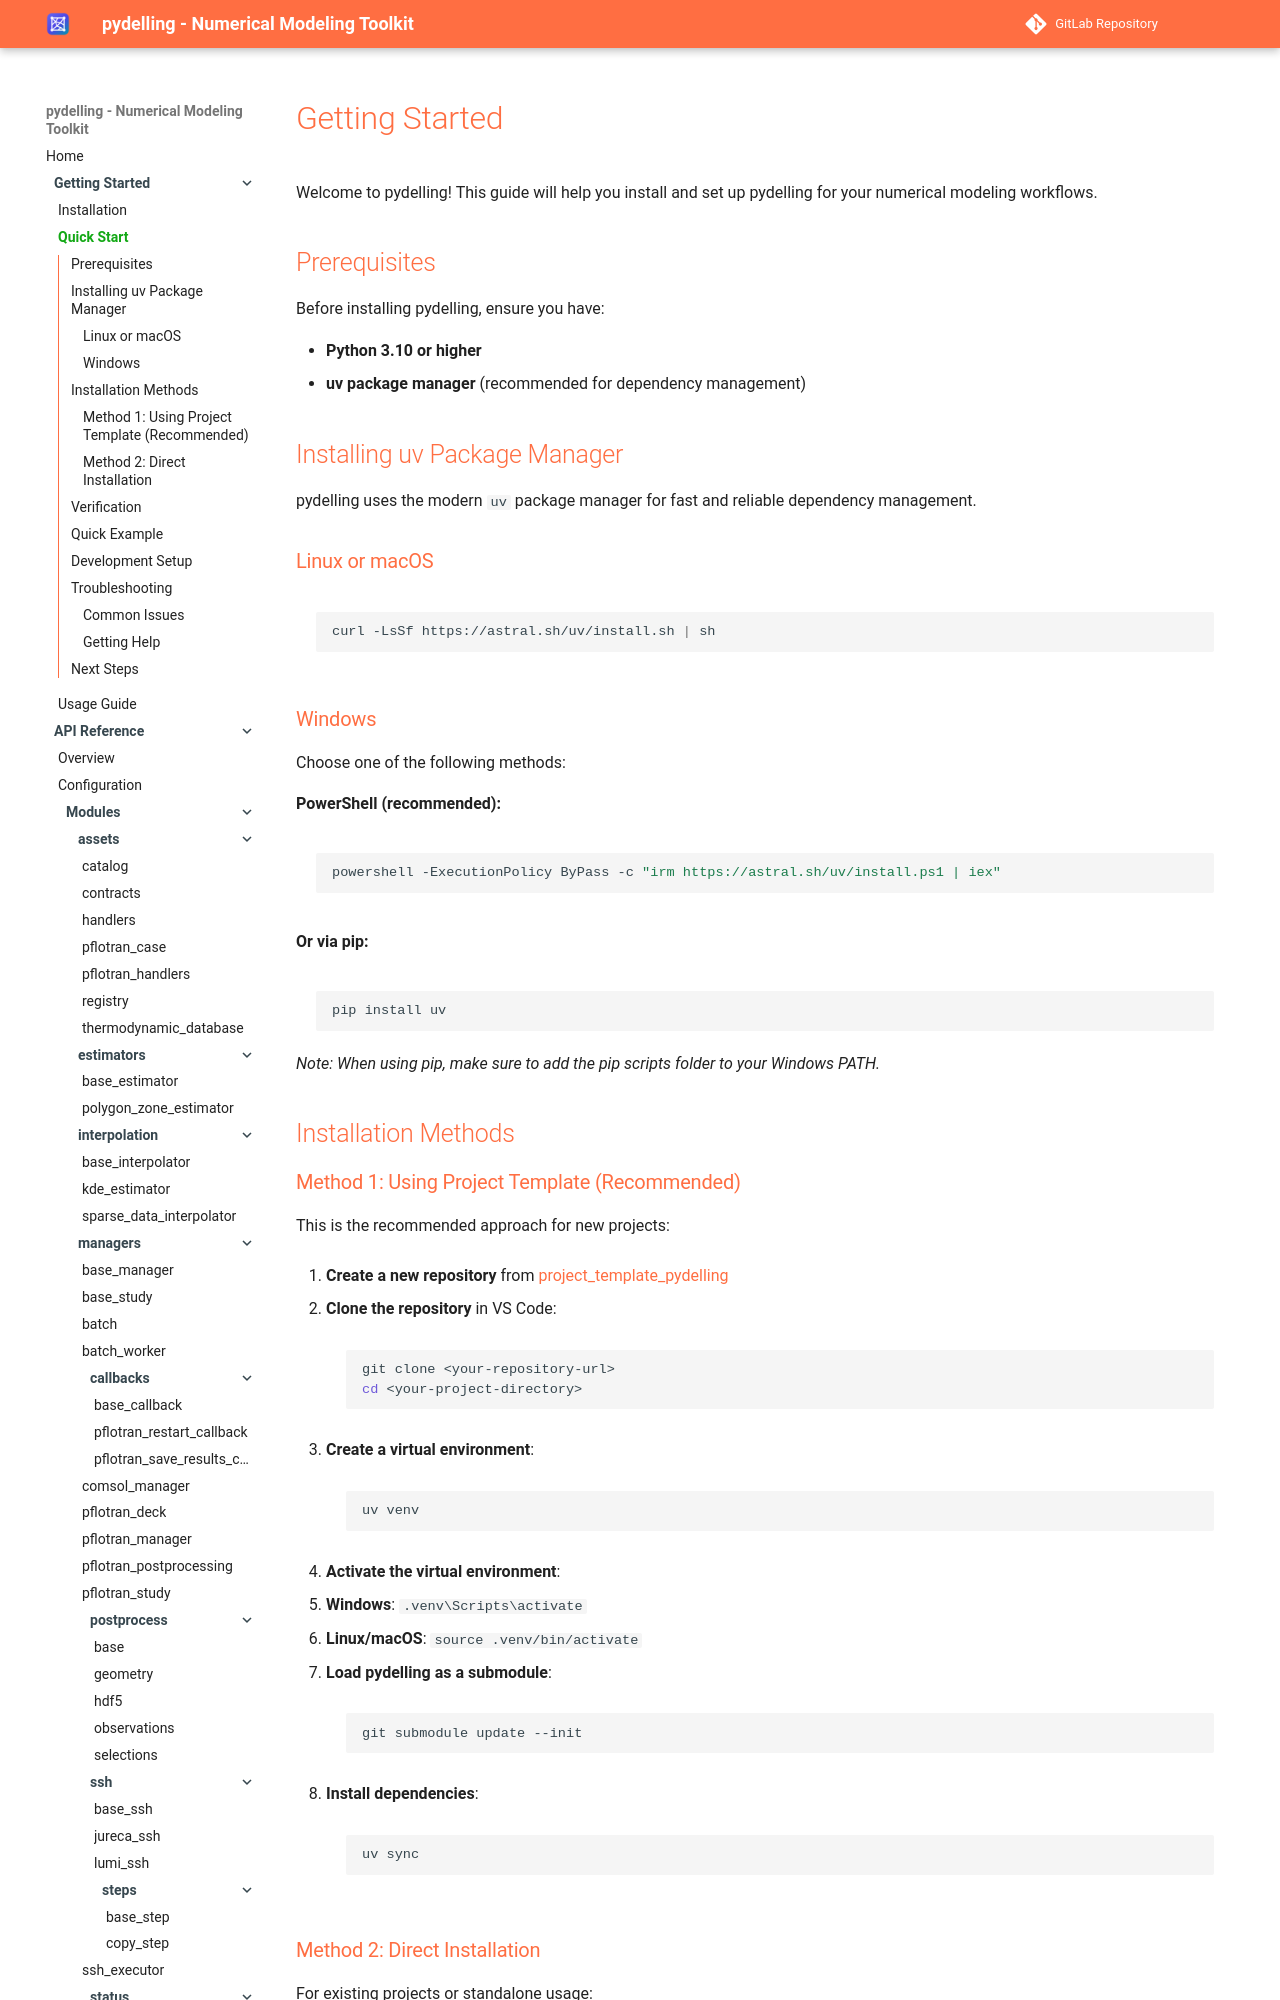

repository: amphos21-consulting/pydelling · page: docs-getting_started/index.html · generator: mkdocs

# Getting Started

Welcome to pydelling! This guide will help you install and set up pydelling for your numerical modeling workflows.

## Prerequisites

Before installing pydelling, ensure you have:

- **Python 3.10 or higher**
- **uv package manager** (recommended for dependency management)

## Installing uv Package Manager

pydelling uses the modern `uv` package manager for fast and reliable dependency management.

### Linux or macOS
```bash
curl -LsSf https://astral.sh/uv/install.sh | sh
```

### Windows
Choose one of the following methods:

**PowerShell (recommended):**
```powershell
powershell -ExecutionPolicy ByPass -c "irm https://astral.sh/uv/install.ps1 | iex"
```

**Or via pip:**
```bash
pip install uv
```
*Note: When using pip, make sure to add the pip scripts folder to your Windows PATH.*

## Installation Methods
